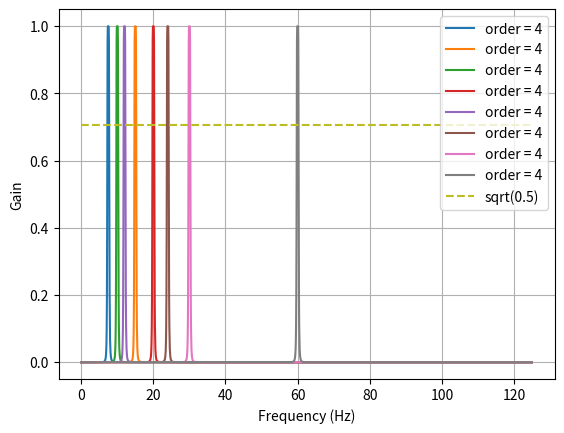

The script that saved this image: (Note: this script raises an exception after producing the figure.)
from scipy.signal import butter, lfilter

def butter_bandpass(lowcut, highcut, fs, order=5):
    nyq = 0.5 * fs
    low = lowcut / nyq
    high = highcut / nyq
    b, a = butter(order, [low, high], btype='band')
    return b, a


def butter_bandpass_filter(data, lowcut, highcut, fs, order=5):
    b, a = butter_bandpass(lowcut, highcut, fs, order=order)
    y = lfilter(b, a, data)
    return y


def run():
    import numpy as np
    import matplotlib.pyplot as plt
    from scipy.signal import freqz

    # Sample rate and desired cutoff frequencies (in Hz).
    fs = 250.0
    lowcut = 9.75
    highcut = 10.75

    # Plot the frequency response for a few different orders.
    plt.figure(1)
    plt.clf()
    proov1 = [8.57142857143, 17.1428571429, 20, 40, 12, 24, 30, 15] #10, 20 or 20, 40
    proov3 = [6, 12, 8.57142857143, 17.1428571429, 20, 40, 30, 60]
    proov2 = [7.5, 15, 10, 20, 12, 24, 30, 60]
    proov4 = [6.6666, 6.6666*2,  8.57142857143,  8.57142857143*2, 20, 40, 30, 60]
    proov5 = [7.5, 7.5*2, 10, 20, 12, 24, 30, 60]
    threshold = 0.25
    for fCent in proov5:
        b, a = butter_bandpass(fCent-threshold, fCent+threshold, fs, order=4)
        w, h = freqz(b, a, worN=2000)
        plt.plot((fs * 0.5 / np.pi) * w, abs(h), label="order = %d" % 4)

    plt.plot([0, 0.5 * fs], [np.sqrt(0.5), np.sqrt(0.5)],
             '--', label='sqrt(0.5)')
    plt.xlabel('Frequency (Hz)')
    plt.ylabel('Gain')
    plt.grid(True)
    plt.legend(loc='best')

    # Filter a noisy signal.
    T = 0.05
    nsamples = T * fs
    t = np.linspace(0, T, nsamples, endpoint=False)
    a = 0.02
    f0 = 10.0
    x = 0.1 * np.sin(2 * np.pi * 1.2 * np.sqrt(t))
    x += 0.01 * np.cos(2 * np.pi * 312 * t + 0.1)
    x += a * np.cos(2 * np.pi * f0 * t + .11)
    x += 0.03 * np.cos(2 * np.pi * 2000 * t)
    plt.figure(2)
    plt.clf()
    plt.plot(t, x, label='Noisy signal')

    y = butter_bandpass_filter(x, lowcut, highcut, fs, order=4)
    plt.plot(t, y, label='Filtered signal (%g Hz)' % f0)
    plt.xlabel('time (seconds)')
    plt.hlines([-a, a], 0, T, linestyles='--')
    plt.grid(True)
    plt.axis('tight')
    plt.legend(loc='upper left')

    plt.show()


run()